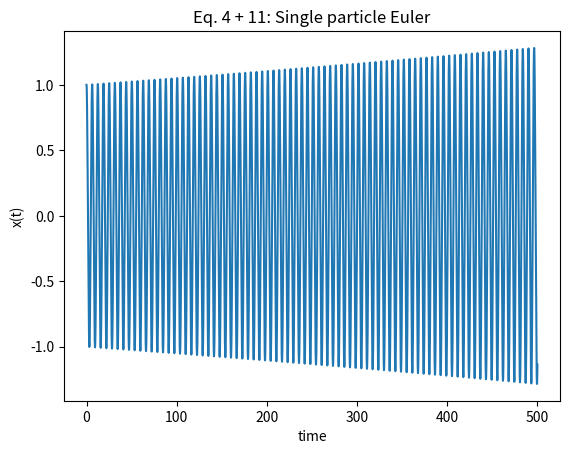
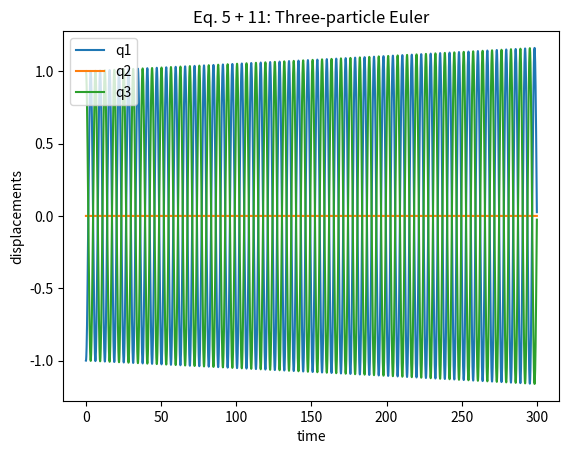

Write Python code to recreate these figures, in order.
import numpy as np
import matplotlib.pyplot as plt

# ---------------------------
# Eq. 4 + Eq. 11 (Single particle + Euler)
# ---------------------------
def hooke_force(x, k=1.0):
    # Eq. 3 from Eq. 4: F = -k*x
    return -k * x

def simulate_single_euler(T=500.0, h=0.001, k=1.0, m=1.0, x0=1.0, v0=0.0):
    steps = int(T/h)
    xs = np.zeros(steps+1)
    vs = np.zeros(steps+1)
    xs[0], vs[0] = x0, v0
    for t in range(steps):
        F = hooke_force(xs[t], k)
        xs[t+1] = xs[t] + h * vs[t]                # Eq. 11
        vs[t+1] = vs[t] + (h/m) * F                # Eq. 12
    return xs, vs, np.linspace(0, T, steps+1)

# Example run
xs, vs, ts = simulate_single_euler()
plt.plot(ts, xs)
plt.title("Eq. 4 + 11: Single particle Euler")
plt.xlabel("time")
plt.ylabel("x(t)")
plt.show()


# ---------------------------
# Eq. 5 + Eq. 11 (Three-particle chain + Euler)
# ---------------------------
def chain_forces(q, k=1.0):
    # Eq. 6/8 from Eq. 5
    F1 = k * (q[1] - q[0])
    F2 = k * (q[0] - 2*q[1] + q[2])
    F3 = k * (q[1] - q[2])
    return np.array([F1, F2, F3])

def simulate_chain_euler(T=300, h=0.001, k=1.0, m=1.0,
                         q0=np.array([-1.0, 0.0, 1.0]), v0=np.zeros(3)):
    steps = int(T/h)
    qs = np.zeros((steps+1, 3))
    vs = np.zeros((steps+1, 3))
    qs[0], vs[0] = q0.copy(), v0.copy()
    for t in range(steps):
        F = chain_forces(qs[t], k)
        qs[t+1] = qs[t] + h * vs[t]                # Eq. 11
        vs[t+1] = vs[t] + (h/m) * F                # Eq. 12
    return qs, vs, np.linspace(0, T, steps+1)

# Example run
qs, vs, ts = simulate_chain_euler()
plt.plot(ts, qs[:,0], label="q1")
plt.plot(ts, qs[:,1], label="q2")
plt.plot(ts, qs[:,2], label="q3")
plt.title("Eq. 5 + 11: Three-particle Euler")
plt.xlabel("time")
plt.ylabel("displacements")
plt.legend()
plt.show()
